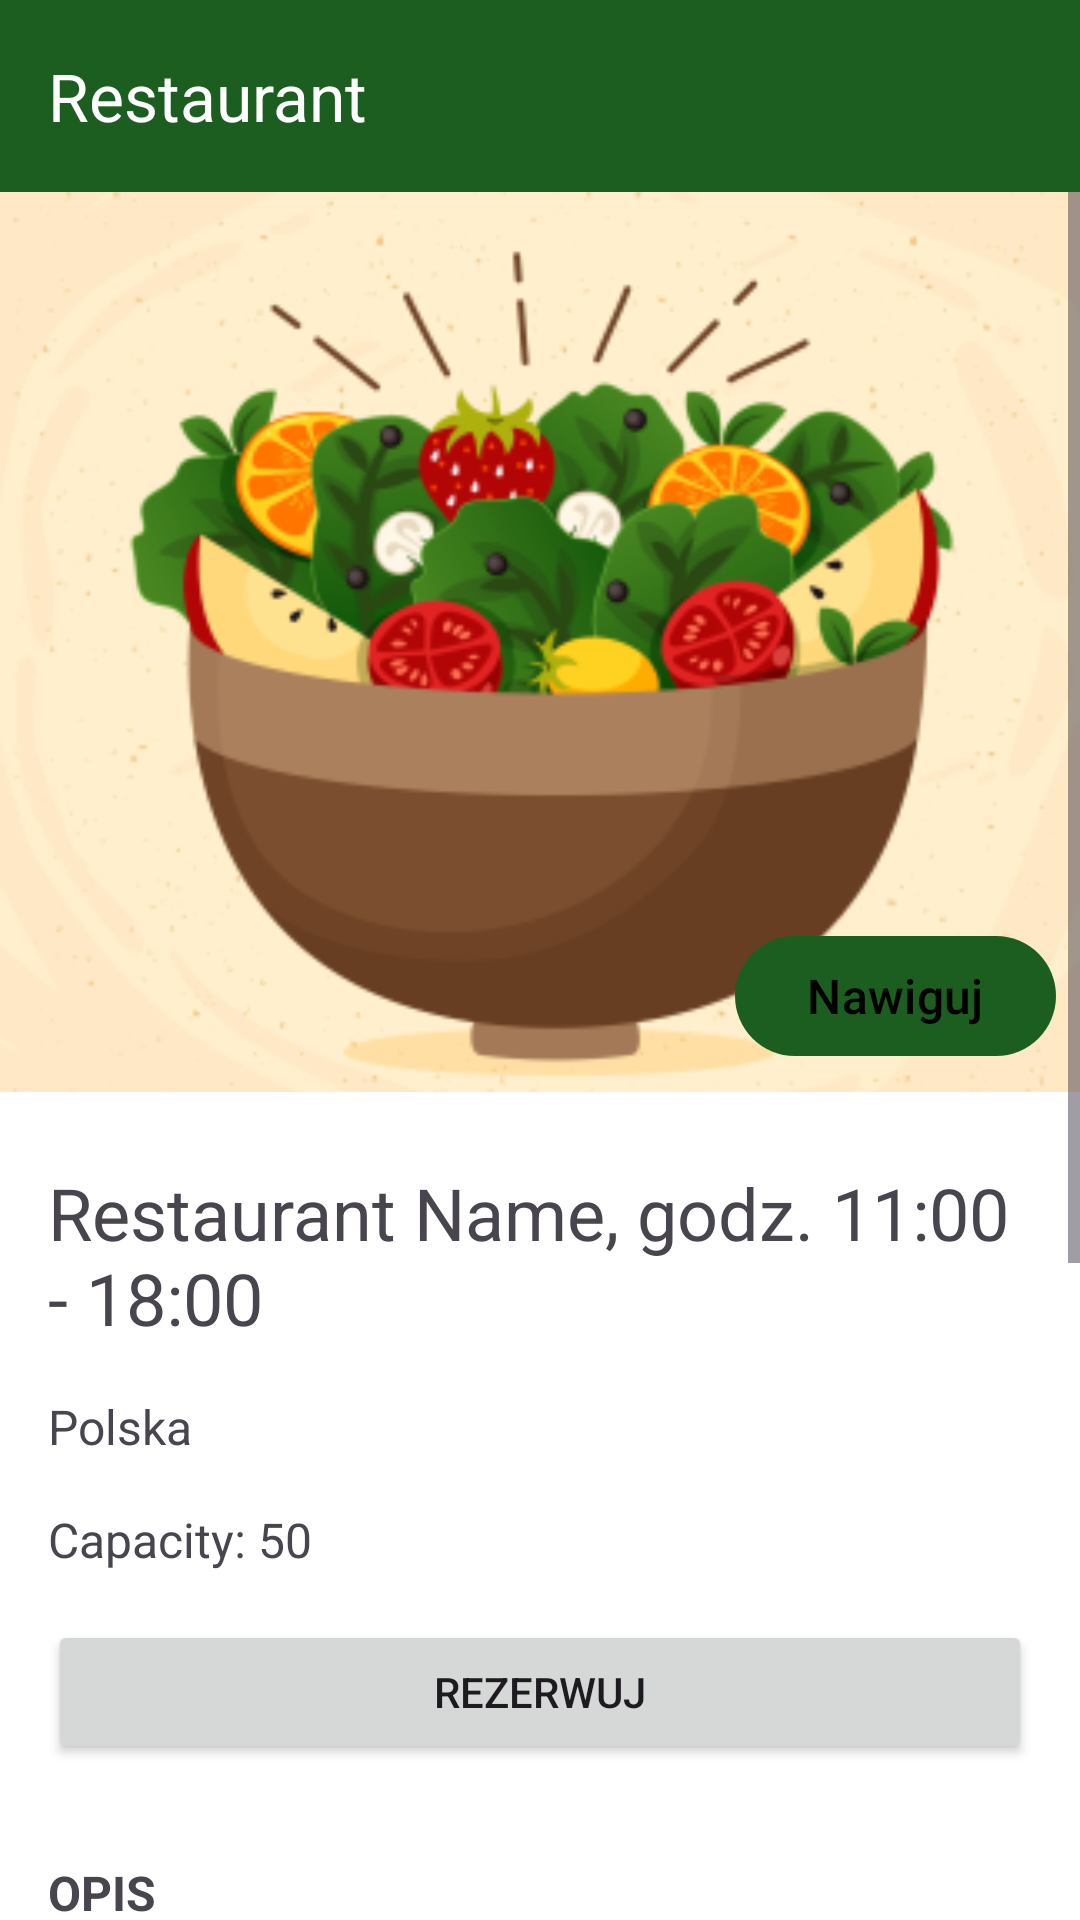

Reconstruct the res/layout file that produces this screen, plus the resources it refers to.
<!-- AndroidManifest.xml: application theme Theme.HungryHero -->
<!-- res/layout/activity_restaurant_details.xml -->
<?xml version="1.0" encoding="utf-8"?>
<androidx.constraintlayout.widget.ConstraintLayout xmlns:android="http://schemas.android.com/apk/res/android"
    xmlns:app="http://schemas.android.com/apk/res-auto"
    xmlns:tools="http://schemas.android.com/tools"
    android:layout_width="match_parent"
    android:layout_height="match_parent"
    tools:context=".ui.RestaurantDetailsActivity">

    <androidx.appcompat.widget.Toolbar
        android:id="@+id/toolbar_restaurant"
        android:layout_width="match_parent"
        android:layout_height="?attr/actionBarSize"
        android:layout_gravity="top"
        android:background="?attr/colorPrimary"
        android:elevation="@dimen/elevation_extra_small"
        android:minHeight="?attr/actionBarSize"
        android:theme="@style/ThemeOverlay.AppCompat.ActionBar"
        app:title="Restaurant"
        app:titleTextColor="@android:color/white"
        app:layout_constraintTop_toTopOf="parent"
        app:layout_constraintStart_toStartOf="parent"
        app:layout_constraintEnd_toEndOf="parent" />

    <ScrollView
        android:layout_width="match_parent"
        android:layout_height="0dp"
        app:layout_constraintBottom_toBottomOf="parent"
        app:layout_constraintEnd_toEndOf="parent"
        app:layout_constraintStart_toStartOf="parent"
        app:layout_constraintTop_toBottomOf="@+id/toolbar_restaurant">

        <androidx.constraintlayout.widget.ConstraintLayout
            android:layout_width="match_parent"
            android:layout_height="wrap_content">

            <ImageView
                android:id="@+id/imageRestaurant"
                android:layout_width="match_parent"
                android:layout_height="@dimen/image_height_x_large"
                android:adjustViewBounds="true"
                android:contentDescription="@string/restaurant_name"
                android:scaleType="centerCrop"
                android:src="@mipmap/ic_salad_foreground"
                app:layout_constraintEnd_toEndOf="parent"
                app:layout_constraintStart_toStartOf="parent"
                app:layout_constraintTop_toTopOf="parent" />

            <com.google.android.material.button.MaterialButton
                android:id="@+id/btnNavigate"
                android:layout_width="wrap_content"
                android:layout_height="wrap_content"
                android:layout_marginEnd="8dp"
                android:layout_marginBottom="8dp"
                android:text="Nawiguj"
                android:textAllCaps="false"
                android:textColor="@color/black"
                android:textSize="16sp"
                app:icon="@drawable/ic_map"
                app:iconSize="24dp"
                app:layout_constraintBottom_toBottomOf="@+id/imageRestaurant"
                app:layout_constraintEnd_toEndOf="@+id/imageRestaurant" />


            <TextView
                android:id="@+id/textRestaurantName"
                android:layout_width="0dp"
                android:layout_height="wrap_content"
                android:layout_marginStart="@dimen/margin_16"
                android:layout_marginTop="@dimen/margin_8"
                android:layout_marginEnd="@dimen/margin_16"
                android:paddingTop="@dimen/padding_normal"
                android:paddingBottom="@dimen/padding_small"
                android:text="Restaurant Name, godz. 11:00 - 18:00"
                android:textSize="@dimen/text_view_large"
                app:layout_constraintTop_toBottomOf="@id/imageRestaurant"
                app:layout_constraintStart_toStartOf="parent"
                app:layout_constraintEnd_toEndOf="parent" />

            <TextView
                android:id="@+id/textRestaurantLocalization"
                android:layout_width="0dp"
                android:layout_height="wrap_content"
                android:layout_marginStart="@dimen/margin_16"
                android:layout_marginTop="@dimen/margin_8"
                android:layout_marginEnd="@dimen/margin_16"
                android:paddingBottom="@dimen/padding_small"
                android:text="Polska"
                android:textSize="@dimen/text_view_medium"
                app:layout_constraintTop_toBottomOf="@id/textRestaurantName"
                app:layout_constraintStart_toStartOf="parent"
                app:layout_constraintEnd_toEndOf="parent" />

            <TextView
                android:id="@+id/textCapacity"
                android:layout_width="wrap_content"
                android:layout_height="wrap_content"
                android:layout_marginTop="@dimen/margin_8"
                android:paddingBottom="@dimen/padding_small"
                android:text="@string/capacity"
                android:textSize="@dimen/text_view_medium"
                app:layout_constraintStart_toStartOf="@+id/textRestaurantLocalization"
                app:layout_constraintTop_toBottomOf="@+id/textRestaurantLocalization" />

            <Button
                android:id="@+id/buttonReserve"
                android:layout_width="0dp"
                android:layout_height="wrap_content"
                android:layout_marginStart="@dimen/margin_16"
                android:layout_marginTop="@dimen/margin_8"
                android:layout_marginEnd="@dimen/margin_16"
                android:text="Rezerwuj"
                app:layout_constraintEnd_toEndOf="parent"
                app:layout_constraintStart_toStartOf="parent"
                app:layout_constraintTop_toBottomOf="@id/textCapacity" />

            <TextView
                android:id="@+id/textDescription"
                android:layout_width="0dp"
                android:layout_height="wrap_content"
                android:layout_marginStart="16dp"
                android:layout_marginTop="16dp"
                android:layout_marginEnd="16dp"
                android:paddingTop="16dp"
                android:paddingBottom="8dp"
                android:text="OPIS"
                android:textSize="16sp"
                android:textStyle="bold"
                app:layout_constraintEnd_toEndOf="parent"
                app:layout_constraintStart_toStartOf="parent"
                app:layout_constraintTop_toBottomOf="@id/buttonReserve" />

            <Button
                android:id="@+id/buttonMenus"
                android:layout_width="0dp"
                android:layout_height="wrap_content"
                android:layout_marginStart="16dp"
                android:layout_marginTop="8dp"
                android:layout_marginEnd="16dp"
                android:paddingBottom="8dp"
                android:text="Menu"
                android:textSize="16sp"
                android:textStyle="bold"
                app:layout_constraintEnd_toEndOf="parent"
                app:layout_constraintStart_toStartOf="parent"
                app:layout_constraintTop_toBottomOf="@+id/contactLinearlayout" />

            <LinearLayout
                android:id="@+id/contactLinearlayout"
                android:layout_width="match_parent"
                android:layout_height="0dp"
                android:layout_marginStart="16dp"
                android:layout_marginTop="8dp"
                android:layout_marginEnd="16dp"
                android:orientation="vertical"
                android:padding="16dp"
                app:layout_constraintEnd_toEndOf="parent"
                app:layout_constraintStart_toStartOf="parent"
                app:layout_constraintTop_toBottomOf="@+id/textDescription">

                <Button
                    android:id="@+id/buttonFacebook"
                    android:layout_width="match_parent"
                    android:layout_height="wrap_content"
                    android:text="Facebook" />

                <Button
                    android:id="@+id/buttonInstagram"
                    android:layout_width="match_parent"
                    android:layout_height="wrap_content"
                    android:text="Instagram" />

                <Button
                    android:id="@+id/buttonWebsite"
                    android:layout_width="match_parent"
                    android:layout_height="wrap_content"
                    android:text="Website" />

                <Button
                    android:id="@+id/buttonWebMenu"
                    android:layout_width="match_parent"
                    android:layout_height="wrap_content"
                    android:text="WebMenu" />

            </LinearLayout>

            <Button
                android:id="@+id/buttonReviews"
                android:layout_width="0dp"
                android:layout_height="wrap_content"
                android:layout_marginStart="16dp"
                android:layout_marginTop="8dp"
                android:layout_marginEnd="16dp"
                android:padding="8dp"
                android:text="Opinie"
                app:layout_constraintEnd_toEndOf="parent"
                app:layout_constraintStart_toStartOf="parent"
                app:layout_constraintTop_toBottomOf="@+id/buttonMenus" />

        </androidx.constraintlayout.widget.ConstraintLayout>
    </ScrollView>


</androidx.constraintlayout.widget.ConstraintLayout>
<!-- resources referenced by this layout -->
<resources>
  <color name="black">#FF000000</color>
  <dimen name="elevation_extra_small">4dp</dimen>
  <dimen name="image_height_x_large">300dp</dimen>
  <dimen name="margin_16">16dp</dimen>
  <dimen name="margin_8">8dp</dimen>
  <dimen name="padding_normal">16dp</dimen>
  <dimen name="padding_small">8dp</dimen>
  <dimen name="text_view_large">24sp</dimen>
  <dimen name="text_view_medium">16sp</dimen>
  <!-- mipmap ic_salad_foreground: png bitmap (mipmap-hdpi, 23456 bytes) -->
  <string name="capacity">Capacity: 50</string>
  <string name="restaurant_name">Restaurant Name</string>
  <style name="Theme.HungryHero" parent="Base.Theme.HungryHero" />
  <style name="Base.Theme.HungryHero" parent="Theme.Material3.Light.NoActionBar">
          
          <item name="colorPrimary">@color/md_theme_light_primary</item>
          <item name="colorPrimaryContainer">@color/md_theme_light_primaryContainer</item>
          <item name="colorOnPrimary">@color/md_theme_light_onPrimary</item>
          
          <item name="colorSecondary">@color/md_theme_light_secondary</item>
          <item name="colorSecondaryContainer">@color/md_theme_light_secondaryContainer</item>
          <item name="colorOnSecondary">@color/md_theme_light_onSecondary</item>
          
          <item name="colorError">@color/md_theme_light_error</item>
          <item name="colorErrorContainer">@color/md_theme_light_errorContainer</item>
          <item name="colorOnError">@color/md_theme_light_onError</item>
          
          <item name="android:statusBarColor">@color/md_theme_light_primaryContainer</item>
          <item name="android:navigationBarColor">@color/md_theme_light_background</item>
          
          <item name="android:windowBackground">@color/md_theme_light_background</item>
          <item name="android:colorBackgroundFloating">@color/md_theme_light_surface</item>
          
      </style>
  <color name="md_theme_light_primary">#1B5E20</color>
  <color name="md_theme_light_primaryContainer">#A5D6A7</color>
  <color name="md_theme_light_onPrimary">#FFFFFF</color>
  <color name="md_theme_light_secondary">#4CAF50</color>
  <color name="md_theme_light_secondaryContainer">#C8E6C9</color>
  <color name="md_theme_light_onSecondary">#FFFFFF</color>
  <color name="md_theme_light_error">#B00020</color>
  <color name="md_theme_light_errorContainer">#FFDAD4</color>
  <color name="md_theme_light_onError">#FFFFFF</color>
  <color name="md_theme_light_background">#FFFFFF</color>
  <color name="md_theme_light_surface">#FFFFFF</color>
</resources>
